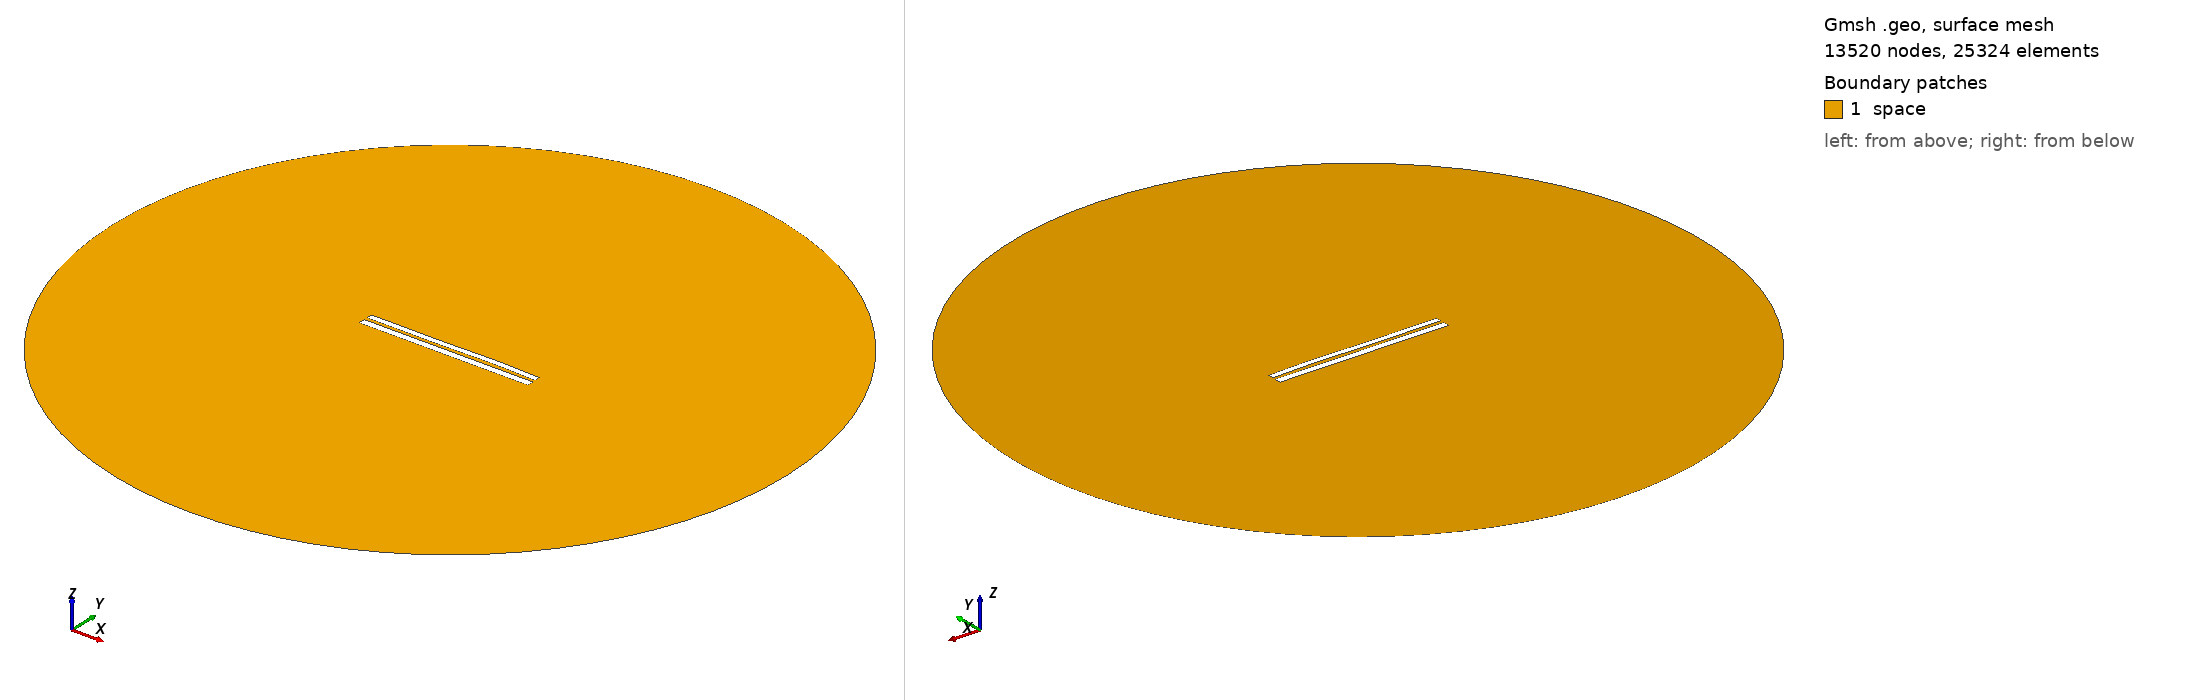

Gmsh geometry script, surface-meshed: 13520 nodes, 25324 surface elements. Boundary patches (legend numbers): 1 space. Left view from above one corner, right view from below the opposite corner. Legend entries are the model's physical surfaces. The drawing asked Gmsh for element sizes between 1% and 20% of the model's largest extent; the script's own settings can give other sizes.

=== 7329.geo (drawn) ===
//---------------------------------------
// Geometry kernel
//---------------------------------------

SetFactory("OpenCASCADE");



//---------------------------------------
// Parameters of the geometry
//---------------------------------------

// Overetch of the upper plate
overetch = 0.25;

// Distance between the plates
distance = 1.75;

// Discretization over the x axis (for the deformation)
nx = 50; 

// Length of the plate
L = 100 - overetch; 

// Number of modes
n = 4; 

// 1st mode coefficient
coeff(1) = 0.07499999999999998;
beta(1) = 0.596864 * 3.1415926535 / L;

// 2nd mode coefficient
coeff(2) = 0.07499999999999998;
beta(2) = 1.49418 * 3.1415926535 / L;

// 3rd mode coefficient
coeff(3) = -0.15;
beta(3) = 2.50025 * 3.1415926535 / L;

// 4th mode coefficient
coeff(4) = 0.07499999999999998;
beta(4) = 3.49999 * 3.1415926535 / L;



//---------------------------------------
// Upper plate (deformed rectangle)
//---------------------------------------

// Coordiantes of the upper plate
xmin = -50;
xmax = 50 - overetch;

// Height of the upper plate
yheight = 4 - 2 * overetch;

// Indexes of the points
UpperID[] = {};
LowerID[] = {};
LeftID[] = {};
RightID[] = {};

// Point index
p = 1;

// Horizontal edges
For i In {1:nx}
    x = xmin + (i-1)*(xmax - xmin)/(nx-1);

    y_bottom = distance / 2 + overetch;
    For j In {1:n}
        C = (Cosh(beta(j)*L) + Cos(beta(j)*L)) / (Sinh(beta(j)*L) + Sin(beta(j)*L));
        y_bottom  = y_bottom + coeff(j) * (Cosh(beta(j)*(x+50)) - Cos(beta(j)*(x+50)) - C * (Sinh(beta(j)*(x+50)) - Sin(beta(j)*(x+50))));
    EndFor

    y_top = y_bottom + yheight;

    Point(p) = {x, y_top, 0, 1.0};
    UpperID[i] = p;
    p = p + 1;

    Point(p) = {x, y_bottom, 0, 1.0};
    LowerID[i] = p;
    p = p + 1;
EndFor

// Create point lists
UpperPts[] = {}; LowerPts[] = {};
For i In {1:nx}
  UpperPts[] += {UpperID[i]};
  LowerPts[] += {LowerID[i]};
EndFor

// Build splines
Spline(1) = {UpperPts[]};
Spline(2) = {LowerPts[]};
Line(3) = {LowerPts[nx-1], UpperPts[nx-1]};
Line(4) = {LowerPts[0], UpperPts[0]};

// Build the plane surface
Curve Loop(1) = {2, 3, -1, -4};
Plane Surface(1) = {1};



//---------------------------------------
// Lower plate (rectangle)
//---------------------------------------

// Vertices
Point(1001) = {-50, -1, 0, 1.0};
Point(1002) = { 50, -1, 0, 1.0};
Point(1003) = { 50,  -5, 0, 1.0};
Point(1004) = {-50,  -5, 0, 1.0};

// Edges
Line(5) = {1001, 1002};
Line(6) = {1002, 1003};
Line(7) = {1003, 1004};
Line(8) = {1004, 1001};

// Plane surface
Line Loop(2) = {5, 6, 7, 8};
Plane Surface(2) = {2}; 



//---------------------------------------
// Outer (fictious) boundary
//---------------------------------------

// Points
Point(1005) = {0, 0, 0};       // Center
Point(1006) = {200, 0, 0};     // Start point
Point(1007) = {0, 200, 0};     // 90 degrees
Point(1008) = {-200, 0, 0};    // 180 degrees
Point(1009) = {0, -200, 0};    // 270 degrees

// Circle arcs (each needs start, center, end)
Circle(9) = {1006, 1005, 1007};
Circle(10) = {1007, 1005, 1008};
Circle(11) = {1008, 1005, 1009};
Circle(12) = {1009, 1005, 1006};

// Plane surface for the entire domain
Curve Loop(3) = {9, 10, 11, 12};
Surface(3) = {3};

// Subtract the plates from the whole domain to obtain the actual domain where we want to solve the equations
BooleanDifference{ Surface{3}; Delete; }{ Surface{1}; Surface{2}; Delete; }




//---------------------------------------
// Transfinite Lines/Curves
//---------------------------------------

// Set the number of points on the boundaries
r = 7;

// Plates
Transfinite Curve {1, 2} = 50*r Using Progression 1;
Transfinite Curve {3, 4} = 2*r Using Progression 1;
Transfinite Line {5, 7} = 50*r Using Progression 1;
Transfinite Line {6, 8} = 2*r Using Progression 1;

// Outer boundary
Transfinite Line {9, 10, 11, 12} = 20 Using Progression 1;



//---------------------------------------
// Physical groups
//---------------------------------------                

// Physical curves (boundaries)
Physical Line("force_segment", 10) = {2};
Physical Line("upper_plate", 11) = {1, 3, 4};
Physical Line("lower_plate", 12) = {5, 6, 7, 8};
Physical Line("boundary", 20) = {9, 10, 11, 12};

// Physical Surfaces
Physical Surface("space", 30) = {3};



//---------------------------------------
// 6. Generate the Mesh
//---------------------------------------

// 2D mesh generation
Mesh 2;
